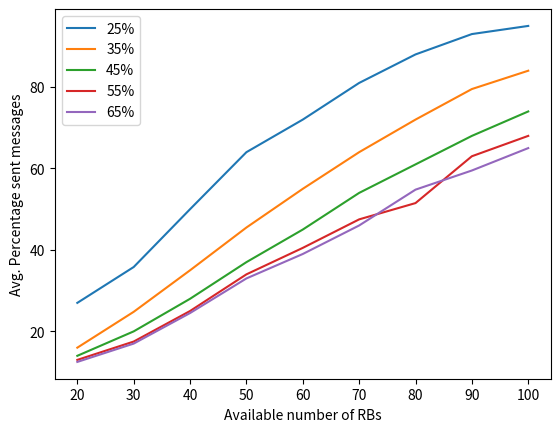

Recreate this plot in Python.
from matplotlib import pyplot as plt

plt.figure()
x = [20, 30, 40, 50, 60, 70, 80, 90, 100]
###################################    FIG 4 ################################################
ys = [[27,35.8,50,64,72,81,88,93,95],
      [16,24.8,35,45.5,55,64,72,79.5,84],
      [14,20,28,37,45,54,61,68,74], # Green
      [13,17.5,25,34,40.5,47.5,51.5,63,68],
      [12.5,17,24.5,33,39,46,54.8,59.5,65]]

for y in ys:
    plt.plot(x, y)

plt.xlabel("Available number of RBs")
plt.ylabel("Avg. Percentage sent messages")
plt.legend(["25%", "35%", "45%", "55%", "65%"])
plt.savefig("fig4_2000.png", dpi=2000)
###################################    FIG 5 ################################################
# ys = [[1.4,2.25,3.1,3.9,4.6,5.2,5.48,5.8,6],
#       [1.5,2.35,3.28,4.3,5.1,6,6.8,7.45,7.9],
#       [1.51,2.35,3.3,4.4,5.3,6.3,7.3,8,8.6], # Green
#       [1.52,2.4,3.32,4.45,5.45,6.45,7.4,8.3,9],
#       [1.51,2.35,3.3,4.45,5.4,6.4,7.45,8.38,9.15]]
#
# for y in ys:
#     plt.plot(x, y)
#
# plt.xlabel("Available number of RBs")
# plt.ylabel("Avg. number sent messages")
# plt.legend(["25%", "35%", "45%", "55%", "65%"])
# plt.savefig("fig5_2000.png", dpi=2000)
###################################    FIG 6 ################################################
# ys = [[3.5, 6, 8.3, 10.7, 12.5, 14, 15, 15.9,16.3],
#       [3, 5.1, 7.5, 9.8, 11.6, 13.4, 15.3, 16.54, 17.45],
#       [2.8, 4.8, 7, 8.9, 11, 12.75, 14.8, 16.5, 17.63], # Green
#       [2.8, 4.9, 7, 9.1, 11.15, 12.8, 15.1, 17, 18.3],
#       [3, 5.1, 7.5, 9.9, 12, 14.3, 16.4, 18.8, 20.5]]
#
# for y in ys:
#     plt.plot(x, y)
#
# plt.xlabel("Available number of RBs")
# plt.ylabel("Avg. Sent-Perceived Percentage")
# plt.legend(["25%", "35%", "45%", "55%", "65%"])
# plt.savefig("fig6_2000.png", dpi=2000)

##################################   FIG 7 ##############################################
# ys = [[56.5,76,87.5,92.5,96.5,96.2,98,99,99.8],
#       [65,79,78,87.5,91,94.9,94.5,97,97.5],
#       [46,63,81.5,84,88,88.5,92.5,93.5,95.9], #Green
#       [62.5,64,82,83.2,91,87.9,89,94.5,96.2],
#       [55.5,63.5,81,78.5,80.5,91.8,91.5,90.5,96.4]]
#
# for y in ys:
#     plt.plot(x, y)
#
# plt.xlabel("Available number of RBs")
# plt.ylabel("Avg. Percentage Sent Messages")
# plt.legend(["25%", "35%", "45%", "55%", "65%"])
# plt.savefig("fig7_2000.png", dpi=2000)
